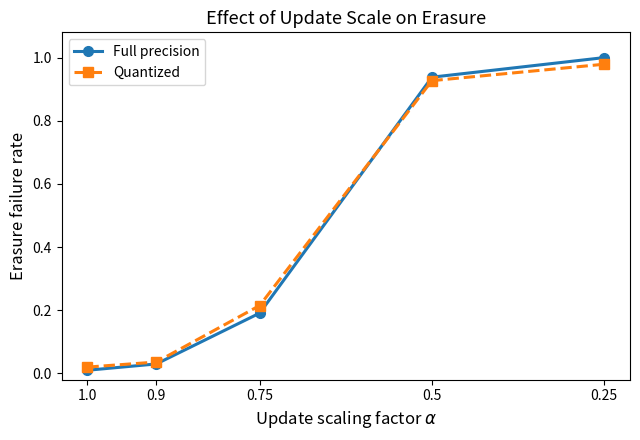

Recreate this plot in Python.
import matplotlib.pyplot as plt

# Data
alphas = [1.0, 0.9, 0.75, 0.5, 0.25]
fp_gcd = [0.010, 0.030, 0.191, 0.938, 1.000]
q_gcd  = [0.020, 0.036, 0.215, 0.927, 0.979]

# Plot
plt.figure(figsize=(6.5, 4.5))

plt.plot(alphas, fp_gcd, marker='o', linewidth=2.2, markersize=7, label='Full precision')
plt.plot(alphas, q_gcd,  marker='s', linewidth=2.2, markersize=7, linestyle='--', label='Quantized')

# Annotate points
# for x, y in zip(alphas, fp_gcd):
#     plt.text(x, y + 0.035, f"{y:.3f}", ha='center', va='bottom', fontsize=9)

# for x, y in zip(alphas, q_gcd):
#     plt.text(x, y - 0.065, f"{y:.3f}", ha='center', va='top', fontsize=9)

# Axis styling
plt.xlabel(r'Update scaling factor $\alpha$', fontsize=12)
plt.ylabel('Erasure failure rate', fontsize=12)
plt.title('Effect of Update Scale on Erasure', fontsize=13)

plt.ylim(-0.02, 1.08)
plt.xticks(alphas, [str(a) for a in alphas], fontsize=10)
plt.yticks(fontsize=10)

# Show alpha decreasing from left to right
plt.gca().invert_xaxis()

# plt.grid(True, linestyle=':', alpha=0.5)
plt.legend(fontsize=10, frameon=True)
plt.tight_layout()

# Save
plt.savefig("update_scaling_curve.png", dpi=300, bbox_inches="tight")
